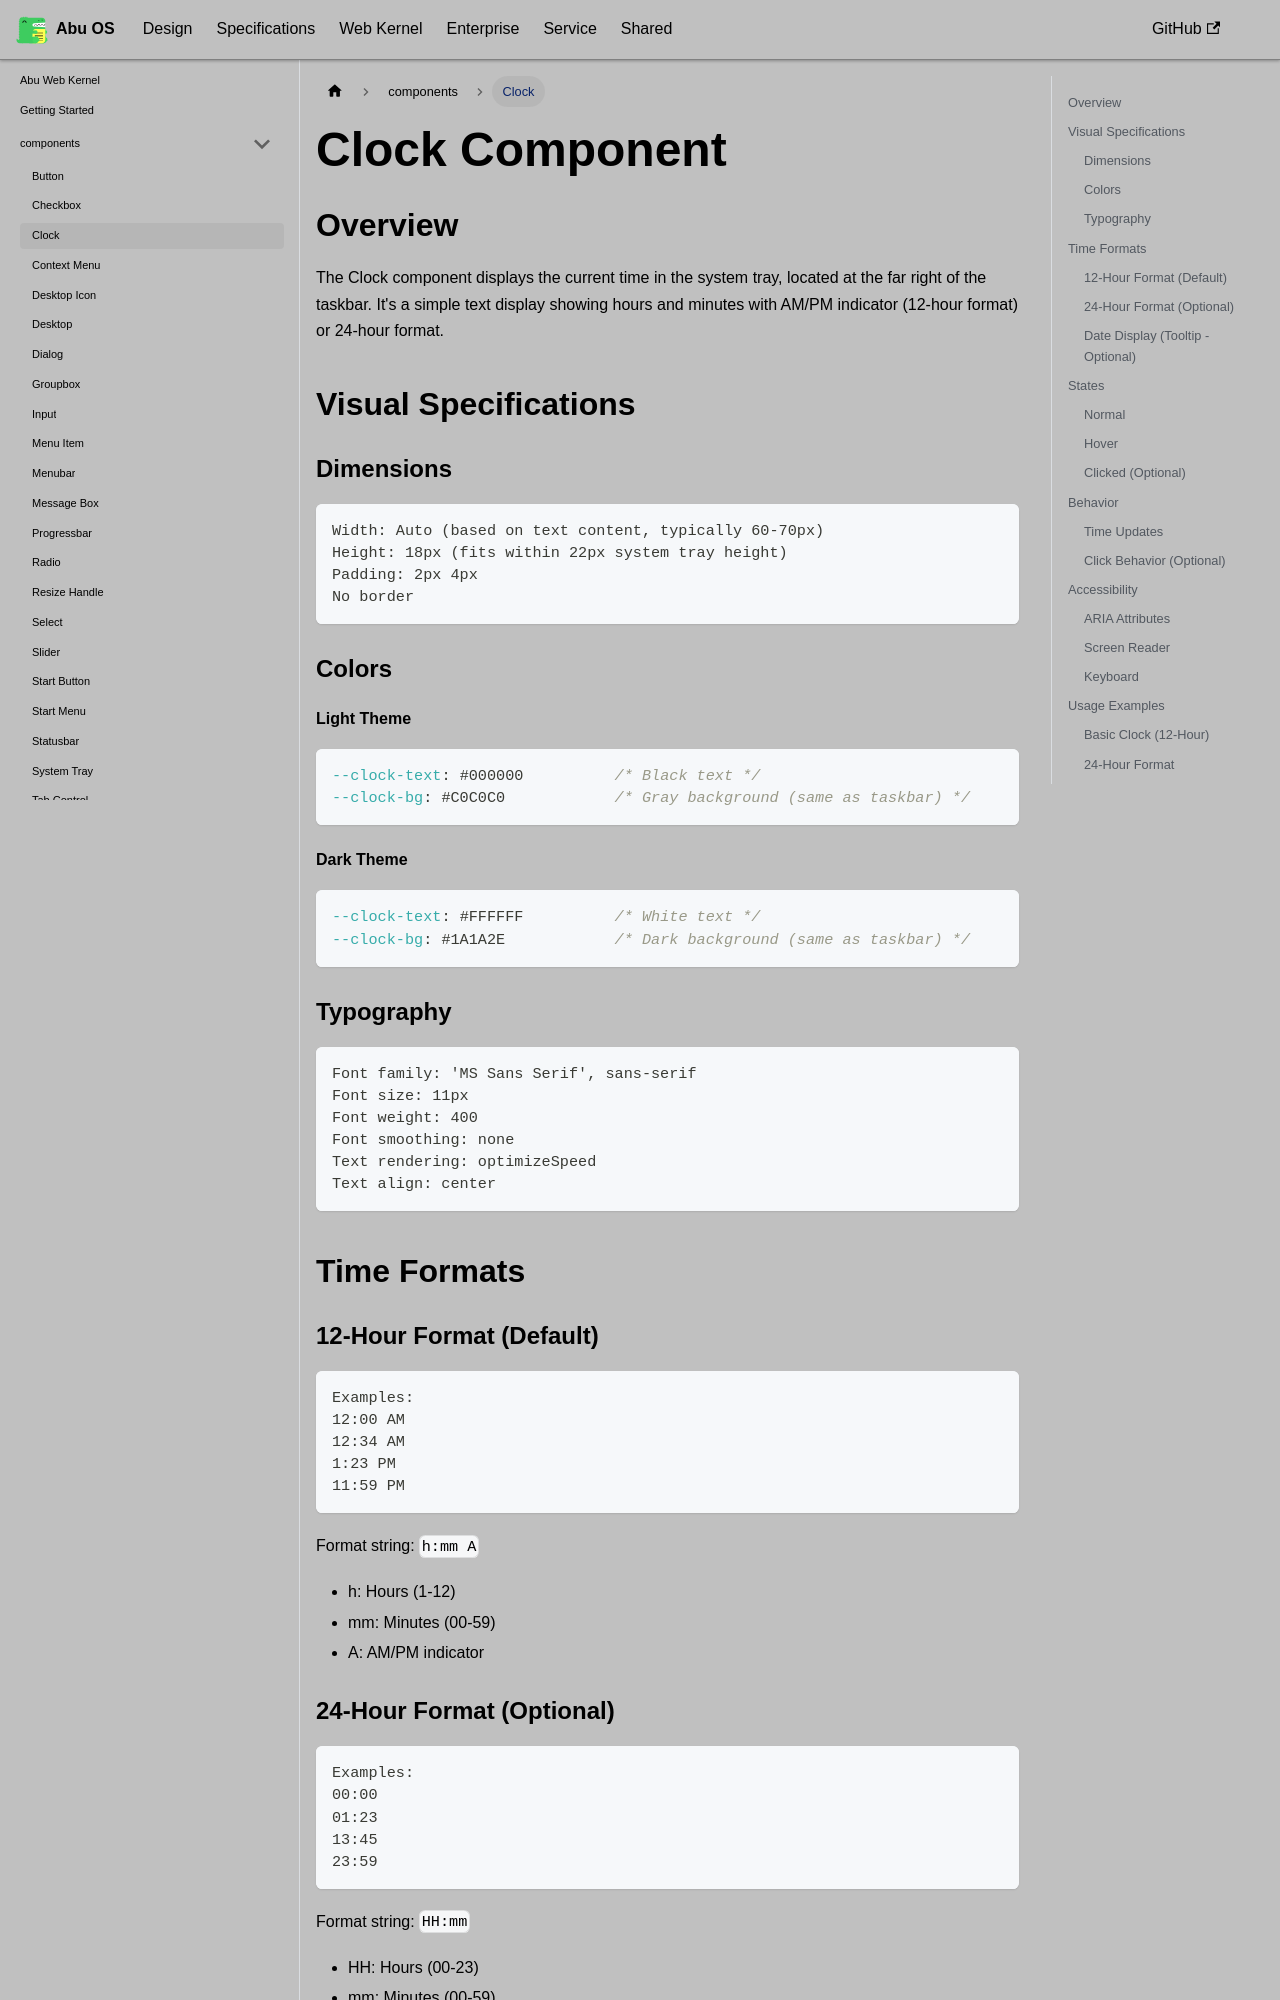

repository: OstrichDeveloper/Abu-98-Specification · page: docs/abu-web-kernel/components/clock/index.html · generator: docusaurus

---
id: clock
title: Clock
---

# Clock Component

## Overview

The Clock component displays the current time in the system tray, located at the far right of the taskbar. It's a simple text display showing hours and minutes with AM/PM indicator (12-hour format) or 24-hour format.

## Visual Specifications

### Dimensions

```
Width: Auto (based on text content, typically 60-70px)
Height: 18px (fits within 22px system tray height)
Padding: 2px 4px
No border
```

### Colors

#### Light Theme

```css
--clock-text: #000000          /* Black text */
--clock-bg: #C0C0C0            /* Gray background (same as taskbar) */
```

#### Dark Theme

```css
--clock-text: #FFFFFF          /* White text */
--clock-bg: #1A1A2E            /* Dark background (same as taskbar) */
```

### Typography

```
Font family: 'MS Sans Serif', sans-serif
Font size: 11px
Font weight: 400
Font smoothing: none
Text rendering: optimizeSpeed
Text align: center
```

## Time Formats

### 12-Hour Format (Default)
```
Examples:
12:00 AM
12:34 AM
1:23 PM
11:59 PM
```

Format string: `h:mm A`
- h: Hours (1-12)
- mm: Minutes (00-59)
- A: AM/PM indicator

### 24-Hour Format (Optional)
```
Examples:
00:00
01:23
13:45
23:59
```

Format string: `HH:mm`
- HH: Hours (00-23)
- mm: Minutes (00-59)

### Date Display (Tooltip - Optional)
On hover or click, optionally show full date:
```
Monday, October 14, 2025
```

## States
